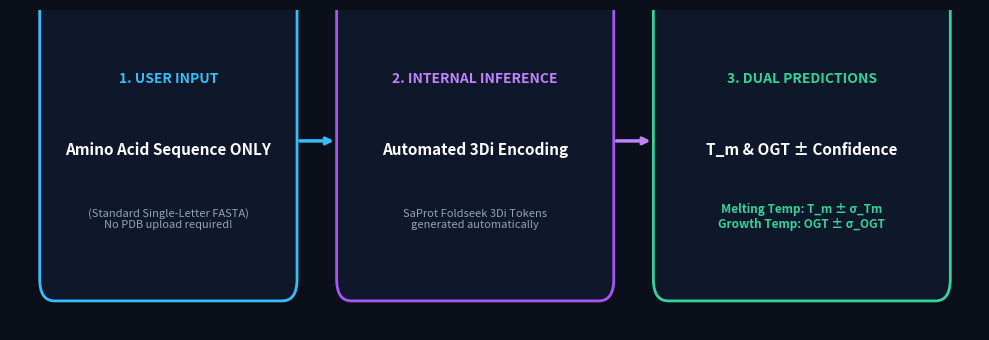

Source code (Python): (Note: this script raises an exception after producing the figure.)
#!/usr/bin/env python3
"""Render clean, high-impact Matplotlib diagram for Slide 1 showing Amino Acid Sequence ONLY input."""

import matplotlib.pyplot as plt
import matplotlib.patches as patches

fig, ax = plt.subplots(figsize=(10, 3.5), dpi=300)
fig.patch.set_facecolor('#0B0F19')
ax.set_facecolor('#0B0F19')
ax.axis('off')

# Box 1: Input (FASTA Sequence ONLY)
box1 = patches.FancyBboxPatch((0.5, 0.8), 2.2, 1.8, boxstyle="round,pad=0.2,rounding_size=0.15",
                             facecolor='#0F172A', edgecolor='#38BDF8', linewidth=2)
ax.add_patch(box1)
ax.text(1.6, 2.1, "1. USER INPUT", color='#38BDF8', fontsize=10, fontweight='bold', ha='center')
ax.text(1.6, 1.6, "Amino Acid Sequence ONLY", color='#FFFFFF', fontsize=11, fontweight='bold', ha='center')
ax.text(1.6, 1.1, "(Standard Single-Letter FASTA)\nNo PDB upload required!", color='#94A3B8', fontsize=8, ha='center', style='italic')

# Arrow 1
ax.annotate("", xy=(3.3, 1.7), xytext=(2.9, 1.7),
            arrowprops=dict(arrowstyle="->", color="#38BDF8", lw=2.5))

# Box 2: Internal Structure Tokenization
box2 = patches.FancyBboxPatch((3.5, 0.8), 2.4, 1.8, boxstyle="round,pad=0.2,rounding_size=0.15",
                             facecolor='#0F172A', edgecolor='#A855F7', linewidth=2)
ax.add_patch(box2)
ax.text(4.7, 2.1, "2. INTERNAL INFERENCE", color='#C084FC', fontsize=10, fontweight='bold', ha='center')
ax.text(4.7, 1.6, "Automated 3Di Encoding", color='#FFFFFF', fontsize=11, fontweight='bold', ha='center')
ax.text(4.7, 1.1, "SaProt Foldseek 3Di Tokens\ngenerated automatically", color='#94A3B8', fontsize=8, ha='center')

# Arrow 2
ax.annotate("", xy=(6.5, 1.7), xytext=(6.1, 1.7),
            arrowprops=dict(arrowstyle="->", color="#C084FC", lw=2.5))

# Box 3: Predictions Output
box3 = patches.FancyBboxPatch((6.7, 0.8), 2.6, 1.8, boxstyle="round,pad=0.2,rounding_size=0.15",
                             facecolor='#0F172A', edgecolor='#34D399', linewidth=2)
ax.add_patch(box3)
ax.text(8.0, 2.1, "3. DUAL PREDICTIONS", color='#34D399', fontsize=10, fontweight='bold', ha='center')
ax.text(8.0, 1.6, "T_m & OGT ± Confidence", color='#FFFFFF', fontsize=11, fontweight='bold', ha='center')
ax.text(8.0, 1.1, "Melting Temp: T_m ± σ_Tm\nGrowth Temp: OGT ± σ_OGT", color='#34D399', fontsize=8.5, fontweight='bold', ha='center')

ax.set_xlim(0, 9.8)
ax.set_ylim(0.4, 2.6)

plt.tight_layout()
plt.savefig('/home/bibhu/Documents/temstampto/presentation/plots/slide1_simple_pipeline.png', 
            bbox_inches='tight', facecolor=fig.get_facecolor(), edgecolor='none')
plt.savefig('/home/bibhu/Documents/temstampto/paper/writeup/plots/slide1_simple_pipeline.png', 
            bbox_inches='tight', facecolor=fig.get_facecolor(), edgecolor='none')
print("Successfully rendered custom slide1_simple_pipeline.png diagram!")
